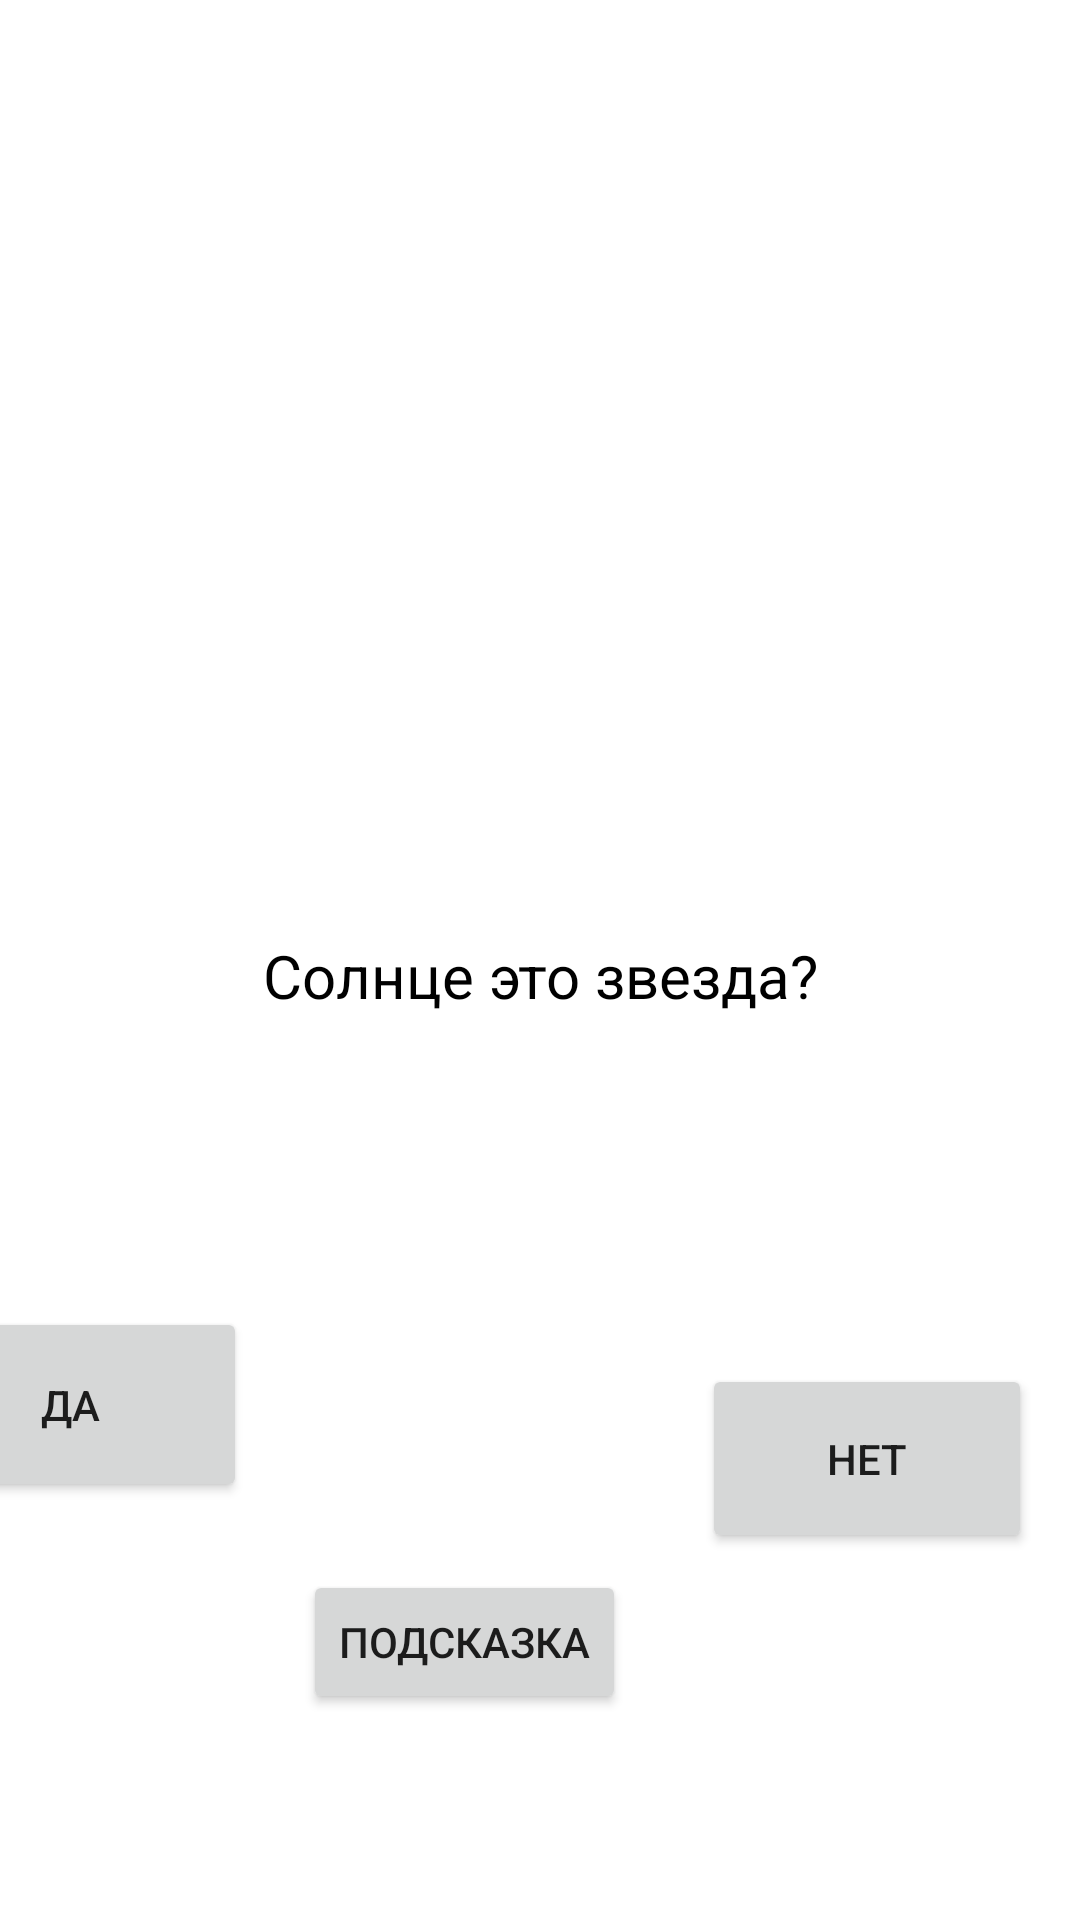

Reconstruct the res/layout file that produces this screen, plus the resources it refers to.
<!-- AndroidManifest.xml: application theme Theme.Quizz111 -->
<!-- res/layout/activity_main.xml -->
<?xml version="1.0" encoding="utf-8"?>
<androidx.constraintlayout.widget.ConstraintLayout xmlns:android="http://schemas.android.com/apk/res/android"
    xmlns:app="http://schemas.android.com/apk/res-auto"
    xmlns:tools="http://schemas.android.com/tools"
    android:layout_width="match_parent"
    android:layout_height="match_parent"
    tools:context=".MainActivity">
    <TextView
        android:id="@+id/textView"
        android:layout_width="0dp"
        android:layout_height="27dp"
        android:layout_marginTop="10dp"
        android:gravity="center"
        android:text="Солнце это звезда?"
        android:textColor="@color/black"
        android:textSize="20sp"
        app:layout_constraintBottom_toBottomOf="parent"
        app:layout_constraintEnd_toEndOf="parent"
        app:layout_constraintLeft_toLeftOf="parent"
        app:layout_constraintRight_toRightOf="parent"
        app:layout_constraintStart_toStartOf="parent"
        app:layout_constraintTop_toTopOf="parent" />

    <Button
        android:id="@+id/yesBtn"
        android:layout_width="118dp"
        android:layout_height="65dp"
        android:layout_marginEnd="152dp"
        android:text="@string/Да"
        app:layout_constraintBottom_toBottomOf="parent"
        app:layout_constraintEnd_toStartOf="@+id/Nobtn"
        app:layout_constraintTop_toBottomOf="@+id/textView"
        app:layout_constraintVertical_bias="0.411" />

    <Button
        android:id="@+id/Nobtn"
        android:layout_width="110dp"
        android:layout_height="63dp"

        android:layout_marginTop="116dp"
        android:layout_marginEnd="16dp"
        android:text="@string/Нет"
        app:layout_constraintEnd_toEndOf="parent"
        app:layout_constraintTop_toBottomOf="@+id/textView" />

    <Button
        android:id="@+id/answer"
        android:layout_width="wrap_content"
        android:layout_height="wrap_content"
        android:text="Подсказка"
        app:layout_constraintBottom_toBottomOf="parent"
        app:layout_constraintEnd_toStartOf="@+id/Nobtn"
        app:layout_constraintHorizontal_bias="0.431"
        app:layout_constraintStart_toEndOf="@+id/yesBtn"
        app:layout_constraintTop_toBottomOf="@+id/textView"
        app:layout_constraintVertical_bias="0.729" />


</androidx.constraintlayout.widget.ConstraintLayout>
<!-- resources referenced by this layout -->
<resources>
  <style name="Theme.Quizz111" parent="Theme.MaterialComponents.DayNight.DarkActionBar">
          
          <item name="colorPrimary">@color/purple_500</item>
          <item name="colorPrimaryVariant">@color/purple_700</item>
          <item name="colorOnPrimary">@color/white</item>
          
          <item name="colorSecondary">@color/teal_200</item>
          <item name="colorSecondaryVariant">@color/teal_700</item>
          <item name="colorOnSecondary">@color/black</item>
          
          <item name="android:statusBarColor" tools:targetApi="l">?attr/colorPrimaryVariant</item>
          
      </style>
  <!-- not gathered from this repository: default colours our renderer supplied (Android Studio template values) -->
  <color name="purple_500">#FF6200EE</color>
  <color name="purple_700">#FF3700B3</color>
  <color name="teal_200">#FF03DAC5</color>
  <color name="teal_700">#FF018786</color>
  <color name="black">#FF000000</color>
  <color name="white">#FFFFFFFF</color>
</resources>
